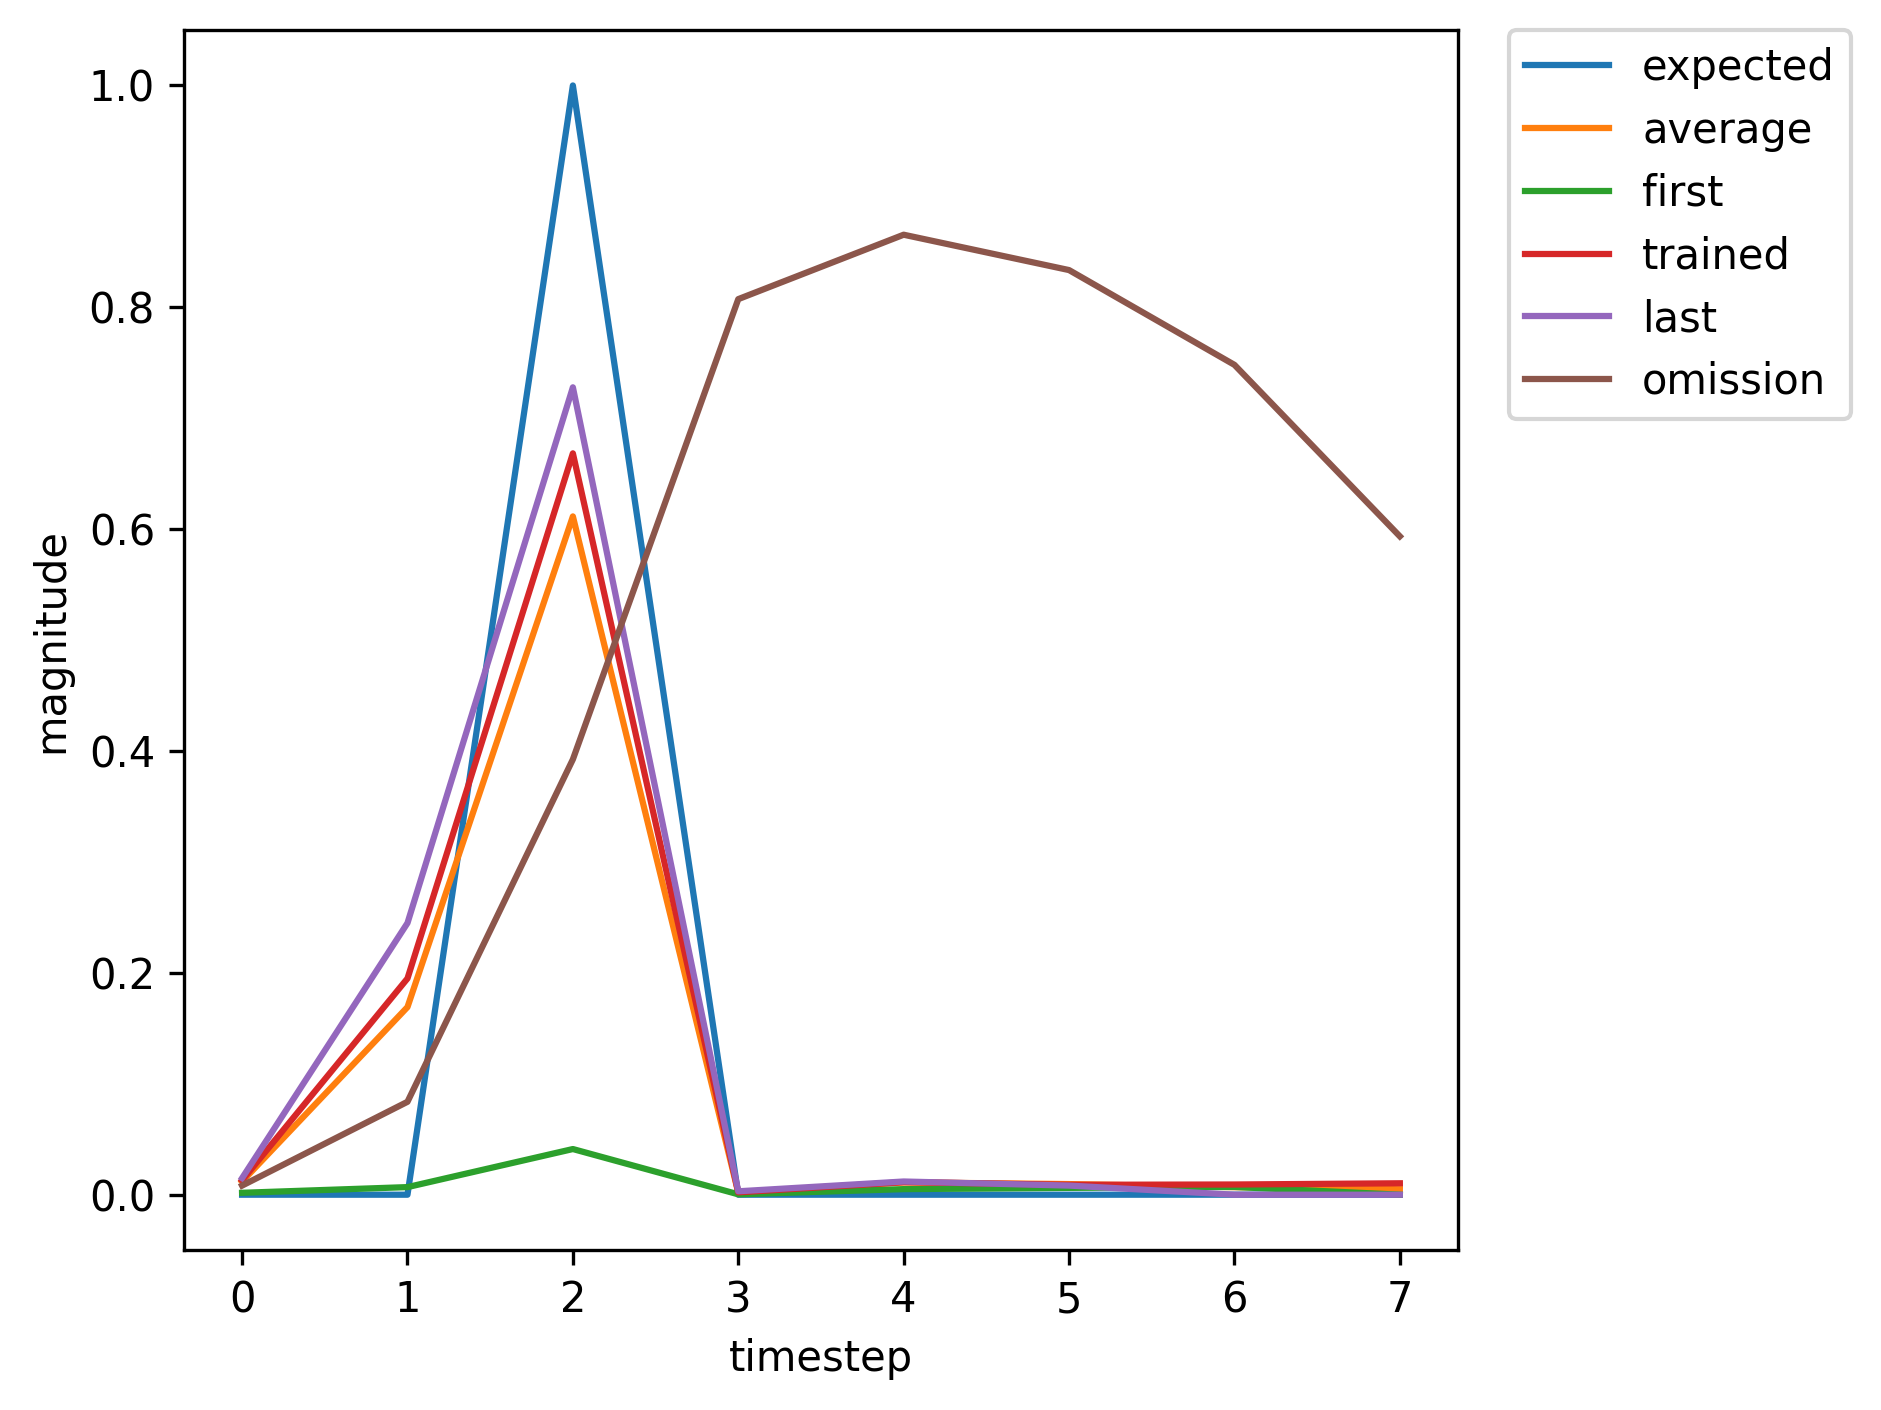

The data file committed next to this chart (first rows):
, input, expected_output, network_output
0, 1, 0, 0.001717
1, 0, 0, 0.006846
2, 2, 1, 0.04117
3, 0, 0, 0.0003445
4, 0, 0, 0.005035
5, 0, 0, 0.00616
6, 0, 0, 0.00699
7, 1, 0, 0.007884
8, 0, 0, 0.07995
9, 2, 1, 0.38
10, 0, 0, 0.0008578
11, 0, 0, 0.01045
12, 0, 0, 0.01204
13, 0, 0, 0.01388
14, 1, 0, 0.01645
15, 0, 0, 0.2809
16, 2, 1, 0.7587
17, 0, 0, 0.003895
18, 0, 0, 0.01241
19, 0, 0, 0.007814
20, 0, 0, 0.007663
21, 0, 0, 0.008424
22, 1, 0, 0.00952
23, 0, 0, 0.1137
24, 2, 1, 0.4979
25, 0, 0, 0.00114
26, 0, 0, 0.01069
27, 0, 0, 0.01087
28, 0, 0, 0.01199
29, 1, 0, 0.01386
30, 0, 0, 0.2175
31, 2, 1, 0.6982
32, 0, 0, 0.002536
33, 0, 0, 0.01156
34, 0, 0, 0.008589
35, 1, 0, 0.008716
36, 0, 0, 0.09387
37, 2, 1, 0.4305
38, 0, 0, 0.0009578
39, 0, 0, 0.01051
40, 0, 0, 0.01148
41, 1, 0, 0.01298
42, 0, 0, 0.195
43, 2, 1, 0.6684
44, 0, 0, 0.00215
45, 0, 0, 0.01131
46, 0, 0, 0.008938
47, 0, 0, 0.0092
48, 0, 0, 0.01029
49, 1, 0, 0.01181
50, 0, 0, 0.1674
51, 2, 1, 0.6242
52, 0, 0, 0.001751
53, 0, 0, 0.01107
54, 0, 0, 0.009473
55, 0, 0, 0.00994
56, 0, 0, 0.01121
57, 1, 0, 0.01297
58, 0, 0, 0.1959
59, 2, 1, 0.6701
... 311 more rows
